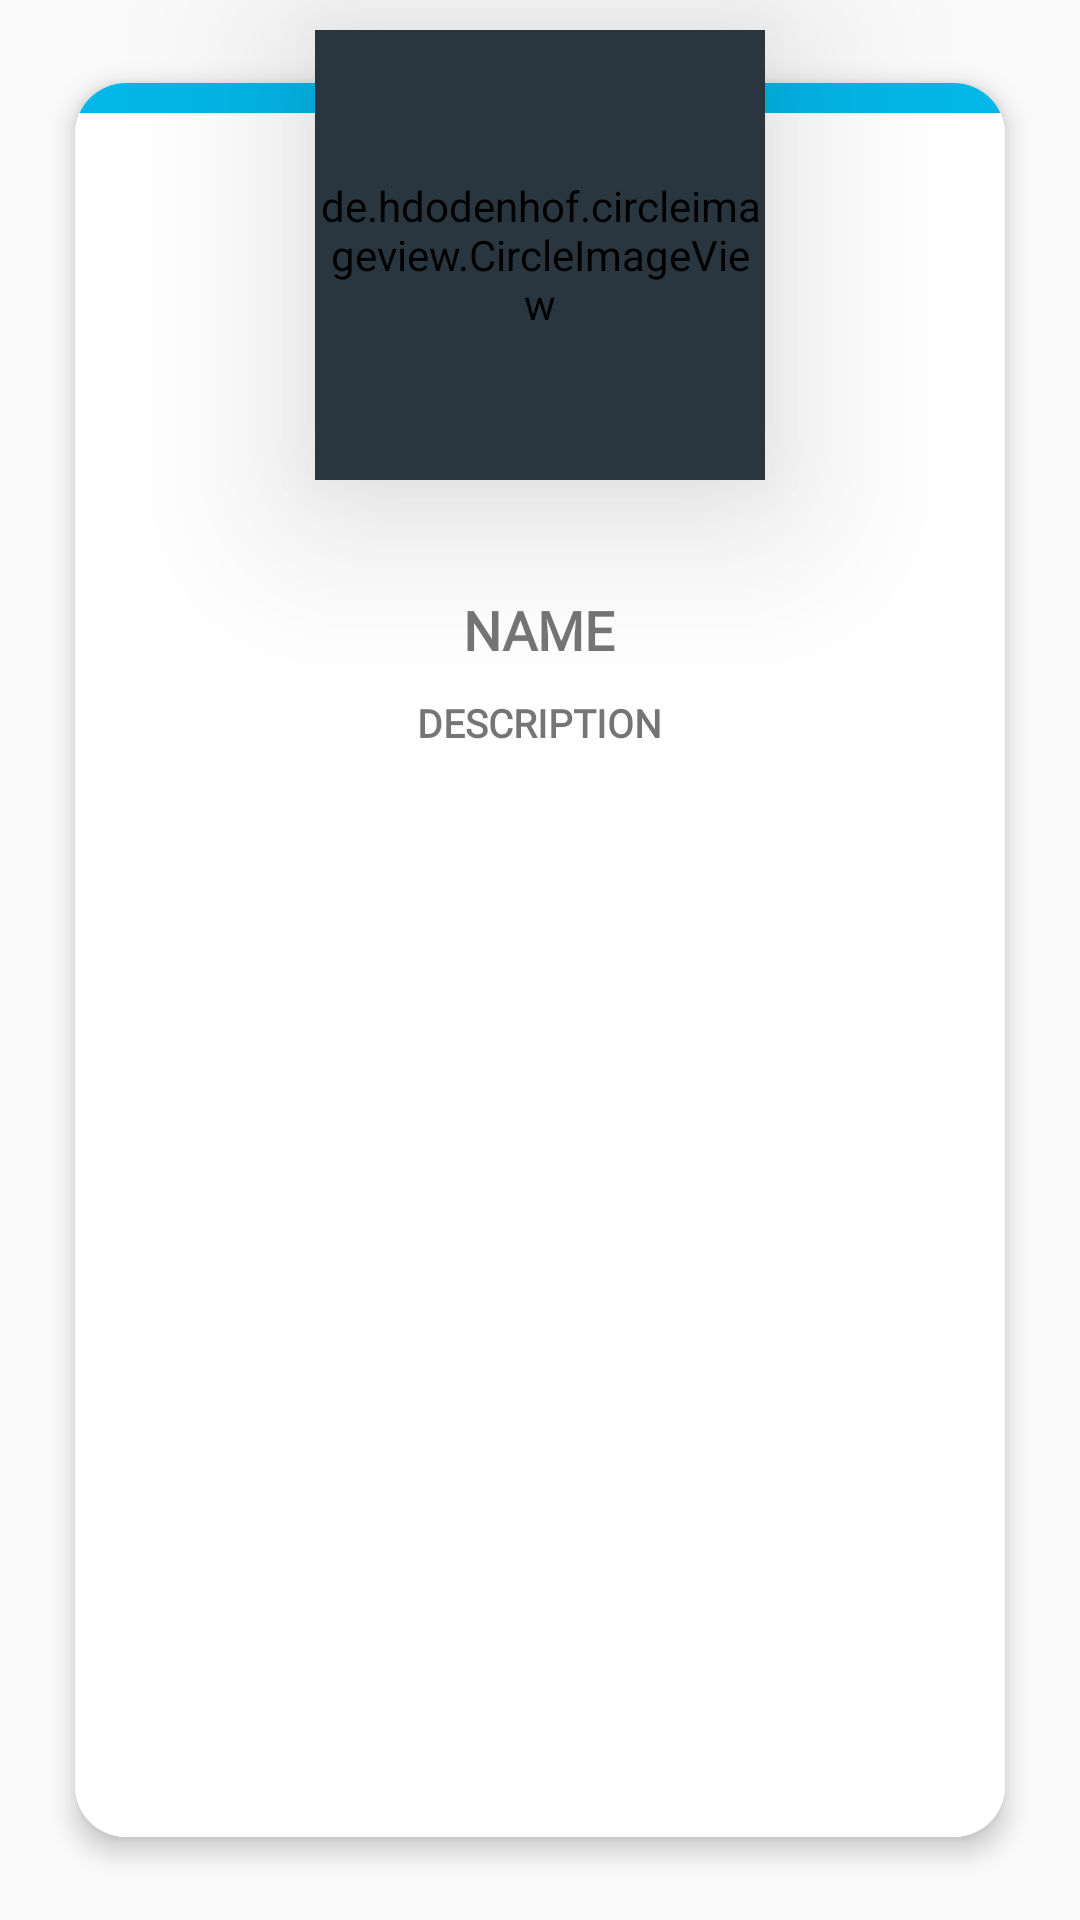

Write the Android layout XML for this screen, with the resource values it uses.
<!-- AndroidManifest.xml: application theme AppTheme -->
<!-- res/layout/faculty_row.xml -->
<?xml version="1.0" encoding="utf-8"?>
<RelativeLayout
    android:layout_width="match_parent"
    xmlns:android="http://schemas.android.com/apk/res/android"
    xmlns:app="http://schemas.android.com/apk/res-auto"
    android:layout_height="match_parent">
    <de.hdodenhof.circleimageview.CircleImageView
        android:id="@+id/faculty_row_dp"
        android:layout_width="150dp"
        android:layout_height="150dp"
        android:layout_centerHorizontal="true"
        android:layout_alignParentTop="true"
        android:layout_marginTop="10dp"
        android:backgroundTint="@color/colorPrimaryDark"
        android:elevation="35dp"
        android:src="#ffffff"/>
    <android.support.v7.widget.CardView
        android:layout_width="match_parent"
        android:layout_height="match_parent"
        app:cardCornerRadius="17dp"
        android:layout_marginTop="15dp"
        android:layout_marginBottom="15dp"
        android:layout_marginRight="15dp"
        android:layout_marginLeft="15dp"
        app:cardElevation="5dp"
        app:cardUseCompatPadding="true">
        <LinearLayout
            android:layout_width="match_parent"
            android:layout_height="match_parent"
            android:background="#ffffff"
            android:elevation="15dp"
            android:gravity="center"
            android:orientation="vertical">
            <LinearLayout
                android:layout_width="match_parent"
                android:layout_height="10dp"
                android:background="#FF03B6E8">
            </LinearLayout>
            <LinearLayout
                android:layout_width="match_parent"
                android:layout_height="match_parent"
                android:background="#ffffff"
                android:padding="15dp"
                android:gravity="center_horizontal"
                android:orientation="vertical">
                <TextView
                    android:id="@+id/faculty_row_name"
                    android:layout_width="wrap_content"
                    android:layout_height="wrap_content"
                    android:fontFamily="@font/arbutus_slab"
                    android:text="Name"
                    android:layout_marginTop="145dp"
                    android:textAlignment="center"
                    android:textAllCaps="true"
                    android:textSize="18dp"
                    android:textStyle="bold" />
                <ScrollView
                    android:layout_width="match_parent"
                    android:layout_height="match_parent"
                    android:layout_marginTop="10dp">
                    <TextView
                        android:id="@+id/faculty_row_desc"
                        android:layout_width="wrap_content"
                        android:layout_gravity="center_horizontal"
                        android:layout_height="wrap_content"
                        android:textAlignment="center"
                        android:fontFamily="@font/arbutus_slab"
                        android:text="Description"
                        android:textAllCaps="true"
                        android:textSize="13dp"
                        android:textStyle="bold" />
                </ScrollView>
            </LinearLayout>
        </LinearLayout>
    </android.support.v7.widget.CardView>
</RelativeLayout>
<!-- resources referenced by this layout -->
<resources>
  <color name="colorPrimaryDark">#29363f</color>
  <style name="AppTheme" parent="Theme.AppCompat.Light.DarkActionBar">
          
          <item name="colorPrimary">@color/colorPrimary</item>
          <item name="colorPrimaryDark">@color/colorPrimaryDark</item>
          <item name="colorAccent">@color/colorAccent</item>
      </style>
  <color name="colorPrimary">#2c3d47</color>
  <color name="colorAccent">#00cdb7</color>
</resources>
